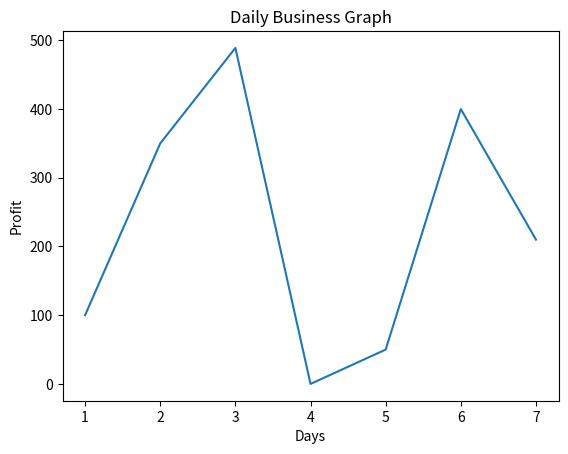

The script that saved this image:
import numpy as np
import matplotlib.pyplot as plt

days = np.array([1, 2, 3, 4, 5, 6, 7])
revenue = np.array([500, 600, 989, 700, 100, 600, 520])
costs = np.array([400, 250, 500, 700, 50, 200, 310])

print(days, revenue, costs)

profit = revenue - costs
print(profit)

mean = np.mean(profit)
max = np.max(profit)
min = np.min(profit)

print(mean, max, min)

plt.plot(days, profit)
plt.title("Daily Business Graph")
plt.xlabel("Days")
plt.ylabel("Profit")

plt.show()
